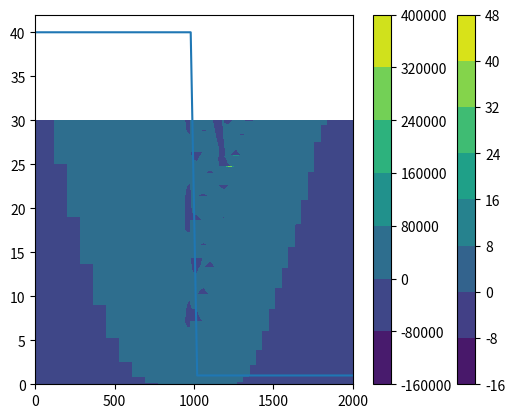

Generate this figure with matplotlib:
import numpy as np
import matplotlib.pyplot as plt
#%%
class Experiment:
  
  def __init__(self, **kwargs):
    self.f = kwargs['f']    
    self.g = kwargs['g']    
    self.Sf = kwargs['Sf']
    
    
    self.Nx = kwargs['Nx']
    self.Nt = kwargs['Nt']
    
    self.L = kwargs['L']
    self.T = kwargs['T']
    
    self.h0 = kwargs['h0']
    self.u0 = kwargs['u0']
    
    self.x = np.linspace(0, self.L, self.Nx)
    self.t = np.linspace(0, self.T, self.Nt)
    
    self.dx = self.x[1] - self.x[0]
    self.dt = self.t[1] - self.t[0]



  def F(self, t, y):
    h = np.copy(y[:self.Nx])
    Q = np.copy(y[self.Nx:])
    
    #hn = np.copy(h)
    Qn = np.copy(Q)
    
    # dQ/dx
    Qn[1:-1] = (Q[2:] - Q[:-2]) / (2 * self.dx)
    
    # Inertia
    In = Q ** 2 / h + self.g * h ** 2 / 2 
    #print(In)
    
    In[1:-1] = (In[2:] - In[:-2]) / (2 * self.dx)
    
    hf = - Qn
    Qf = - (In + self.g * h * Sf(self.f, self.g, h, Q) )
    
    # Boundary
    hf[0] = hf[1]
    hf[-1] = hf[-2]
    Qf[0] = Qf[1]
    Qf[-1] = Qf[-2]
    # aa = 0
    # bb = 0
    
    # # U
    # uf[:,0] = uf[:,1] - aa * self.dx
    # uf[:,-1] = uf[:,-2] + aa * self.dx
    # uf[0,:] = uf[1,:] - bb * self.dy
    # uf[-1,:] = uf[-2,:] + bb * self.dy
    
    # # V
    # vf[:,0] = vf[:,1] - aa * self.dx
    # vf[:,-1] = vf[:,-2] + aa * self.dx
    # vf[0,:] = vf[1,:] - bb * self.dy
    # vf[-1,:] = vf[-2,:] + bb * self.dy

    return np.r_[hf.flatten(), Qf.flatten()]
    
  
  def RK4(self, F, y0):
    U = np.zeros((self.Nt, len(y0)))
    U[0] = y0
    dt = self.dt
    for k in range(self.Nt - 1):
      k1 = F(self.t[k], U[k])
      k2 = F(self.t[k] + 0.5 * dt, U[k] + 0.5 * dt * k1)
      k3 = F(self.t[k] + 0.5 * dt, U[k] + 0.5 * dt * k2)
      k4 = F(self.t[k] + dt, U[k] + dt * k3)
      U[k + 1] = U[k] + (1/6) * dt * (k1 + 2 * k2 + 2 * k3 + k4)
  
    return U  
  
  
  def solvePDE(self):
    
    y0 = np.zeros(2 * self.Nx)
    y0[:self.Nx] = self.h0(self.x)
    y0[self.Nx:] = self.u0(self.x) * self.h0(self.x)
    
    y = self.RK4(self.F, y0)
    
    H = y[:, :self.Nx]#.reshape(len(self.t), self.N, self.N)
    Q = y[:, self.Nx:]#.reshape(len(self.t), self.N, self.N)
    
    return self.t, self.x, H, Q
  
#%%
x0 = 1000
L = 2000
T = 30
Nx = 50
Nt = 20000
f = 0
g = 1

h0 = lambda x: np.piecewise(x, [x < x0, x >= x0], [40, 1]) 
u0 = lambda x: x * 0
Sf = lambda f, g, h, Q: 0 * Q #f * np.abs(Q) * Q / (8 * g * h ** 3)

#%%
exp_1 = Experiment(
  f = f,
  g = g,
  L = L,
  T = T,
  Nx = Nx,
  Nt = Nt,
  h0 = h0,
  u0 = u0,
  Sf = Sf
)

#%%
t, x, H, Q = exp_1.solvePDE()
#%%
plt.plot(x, h0(x))
plt.show()
#%%
#plt.contourf(x[1:-1], t[:200], H[:200,1:-1])
plt.contourf(x, t, H)
plt.colorbar()
plt.show()
#%%
plt.contourf(x, t, Q/H)
plt.colorbar()
plt.show()